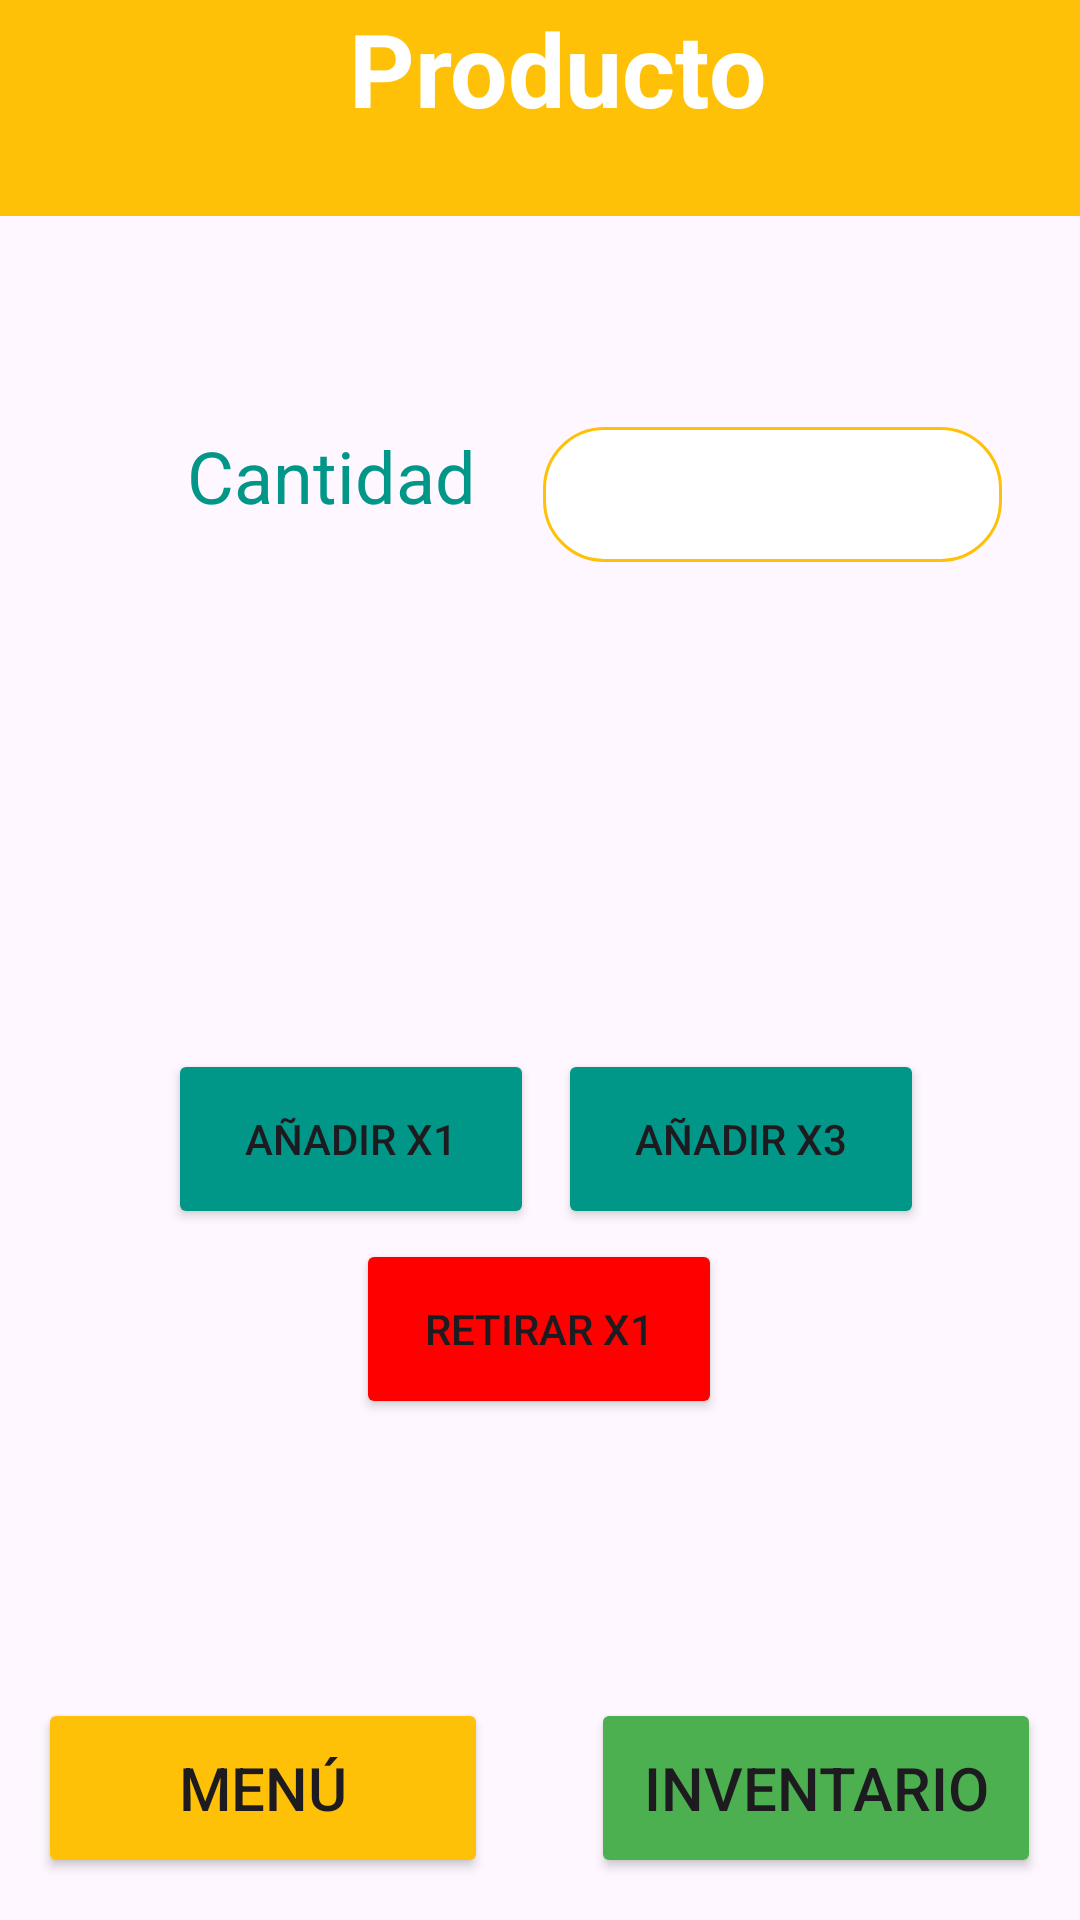

Android layout source for this screen:
<!-- AndroidManifest.xml: application theme Theme.FoodStockApp -->
<!-- res/layout/activity_main2.xml -->
<?xml version="1.0" encoding="utf-8"?>
<androidx.constraintlayout.widget.ConstraintLayout xmlns:android="http://schemas.android.com/apk/res/android"
    xmlns:app="http://schemas.android.com/apk/res-auto"
    xmlns:tools="http://schemas.android.com/tools"
    android:layout_width="match_parent"
    android:layout_height="match_parent"
    tools:context=".MainActivity2">

    <TextView
        android:id="@+id/textView12"
        android:layout_width="411dp"
        android:layout_height="72dp"
        android:background="#FFC107"
        android:text="Producto"
        android:textAlignment="center"
        android:textColor="#FFFFFF"
        android:textSize="34sp"
        android:textStyle="bold"
        app:layout_constraintBottom_toBottomOf="parent"
        app:layout_constraintEnd_toEndOf="parent"
        app:layout_constraintHorizontal_bias="0.389"
        app:layout_constraintStart_toStartOf="parent"
        app:layout_constraintTop_toTopOf="parent"
        app:layout_constraintVertical_bias="0.0" />

    <ImageView
        android:id="@+id/idFotoInventario"
        android:layout_width="145dp"
        android:layout_height="145dp"
        android:onClick="onFotoInventario"
        app:layout_constraintBottom_toBottomOf="parent"
        app:layout_constraintEnd_toEndOf="parent"
        app:layout_constraintStart_toStartOf="parent"
        app:layout_constraintTop_toTopOf="parent"
        app:layout_constraintVertical_bias="0.373"
        tools:srcCompat="@tools:sample/avatars" />

    <TextView
        android:id="@+id/idProductoInventario"
        android:layout_width="329dp"
        android:layout_height="64dp"
        android:textAlignment="center"
        android:textColor="#000000"
        android:textSize="24sp"
        app:layout_constraintBottom_toBottomOf="parent"
        app:layout_constraintEnd_toEndOf="parent"
        app:layout_constraintHorizontal_bias="0.609"
        app:layout_constraintStart_toStartOf="parent"
        app:layout_constraintTop_toTopOf="parent"
        app:layout_constraintVertical_bias="0.124" />

    <Button
        android:id="@+id/button12"
        android:layout_width="150dp"
        android:layout_height="60dp"
        android:backgroundTint="#FFC107"
        android:onClick="onMenuPrincipal"
        android:text="Menú"
        android:textSize="20sp"
        app:cornerRadius="10dp"
        app:icon="@drawable/menu"
        app:layout_constraintBottom_toBottomOf="parent"
        app:layout_constraintEnd_toEndOf="parent"
        app:layout_constraintHorizontal_bias="0.061"
        app:layout_constraintStart_toStartOf="parent"
        app:layout_constraintTop_toTopOf="parent"
        app:layout_constraintVertical_bias="0.976" />

    <EditText
        android:id="@+id/idNumeroProducto"
        android:layout_width="153dp"
        android:layout_height="45dp"
        android:background="@drawable/rounded_editext_back"
        android:editable="true"
        android:ems="10"
        android:enabled="false"
        android:inputType="number"
        android:textAlignment="center"
        android:textColor="#FFC107"
        android:textColorHint="#FFC107"
        android:textSize="20sp"
        app:layout_constraintBottom_toBottomOf="parent"
        app:layout_constraintEnd_toEndOf="parent"
        app:layout_constraintHorizontal_bias="0.875"
        app:layout_constraintStart_toStartOf="parent"
        app:layout_constraintTop_toTopOf="parent"
        app:layout_constraintVertical_bias="0.239" />

    <TextView
        android:id="@+id/textView15"
        android:layout_width="140dp"
        android:layout_height="45dp"
        android:text="Cantidad"
        android:textAlignment="center"
        android:textColor="#009688"
        android:textSize="24sp"
        app:layout_constraintBottom_toBottomOf="parent"
        app:layout_constraintEnd_toEndOf="parent"
        app:layout_constraintHorizontal_bias="0.184"
        app:layout_constraintStart_toStartOf="parent"
        app:layout_constraintTop_toTopOf="parent"
        app:layout_constraintVertical_bias="0.239" />

    <Button
        android:id="@+id/button11"
        android:layout_width="122dp"
        android:layout_height="60dp"
        android:backgroundTint="#009688"
        android:onClick="onAnyadirX1"
        android:text="Añadir X1"
        app:cornerRadius="10dp"
        app:icon="@drawable/anadir2"
        app:layout_constraintBottom_toBottomOf="parent"
        app:layout_constraintEnd_toEndOf="parent"
        app:layout_constraintHorizontal_bias="0.235"
        app:layout_constraintStart_toStartOf="parent"
        app:layout_constraintTop_toTopOf="parent"
        app:layout_constraintVertical_bias="0.603" />

    <Button
        android:id="@+id/button13"
        android:layout_width="122dp"
        android:layout_height="60dp"
        android:backgroundTint="#009688"
        android:onClick="onAnyadirX3"
        android:text="Añadir X3"
        app:cornerRadius="10dp"
        app:icon="@drawable/anadir2"
        app:layout_constraintBottom_toBottomOf="parent"
        app:layout_constraintEnd_toEndOf="parent"
        app:layout_constraintHorizontal_bias="0.782"
        app:layout_constraintStart_toStartOf="parent"
        app:layout_constraintTop_toTopOf="parent"
        app:layout_constraintVertical_bias="0.603" />

    <Button
        android:id="@+id/button14"
        android:layout_width="122dp"
        android:layout_height="60dp"
        android:backgroundTint="#FF0000"
        android:onClick="onRetirarX1"
        android:text="Retirar X1"
        app:cornerRadius="10dp"
        app:icon="@drawable/quitar_boton_redondo"
        app:layout_constraintBottom_toBottomOf="parent"
        app:layout_constraintEnd_toEndOf="parent"
        app:layout_constraintHorizontal_bias="0.498"
        app:layout_constraintStart_toStartOf="parent"
        app:layout_constraintTop_toTopOf="parent"
        app:layout_constraintVertical_bias="0.712" />

    <Button
        android:id="@+id/button17"
        android:layout_width="150dp"
        android:layout_height="60dp"
        android:backgroundTint="#4CAF50"
        android:onClick="onVolverInventario"
        android:text="Inventario"
        android:textSize="20sp"
        app:cornerRadius="10dp"
        app:layout_constraintBottom_toBottomOf="parent"
        app:layout_constraintEnd_toEndOf="parent"
        app:layout_constraintHorizontal_bias="0.938"
        app:layout_constraintStart_toStartOf="parent"
        app:layout_constraintTop_toTopOf="parent"
        app:layout_constraintVertical_bias="0.976" />

</androidx.constraintlayout.widget.ConstraintLayout>
<!-- resources referenced by this layout -->
<resources>
  <!-- drawable menu: png bitmap (drawable, 9581 bytes) -->
  <!-- drawable rounded_editext_back (drawable) -->
  <?xml version="1.0" encoding="utf-8"?>
  <shape xmlns:android="http://schemas.android.com/apk/res/android"
      android:shape="rectangle">
      <solid android:color="#FFFFFF"/>
      <corners android:radius="20dp" />
      <stroke android:width="1dp" android:color="#FFC107" />
      <padding android:top="10dp" android:bottom="10dp" android:left="10dp" android:right="10dp" />
  </shape>
  <style name="Theme.FoodStockApp" parent="Base.Theme.FoodStockApp" />
  <style name="Base.Theme.FoodStockApp" parent="Theme.Material3.DayNight.NoActionBar">
          
          
      </style>
</resources>
